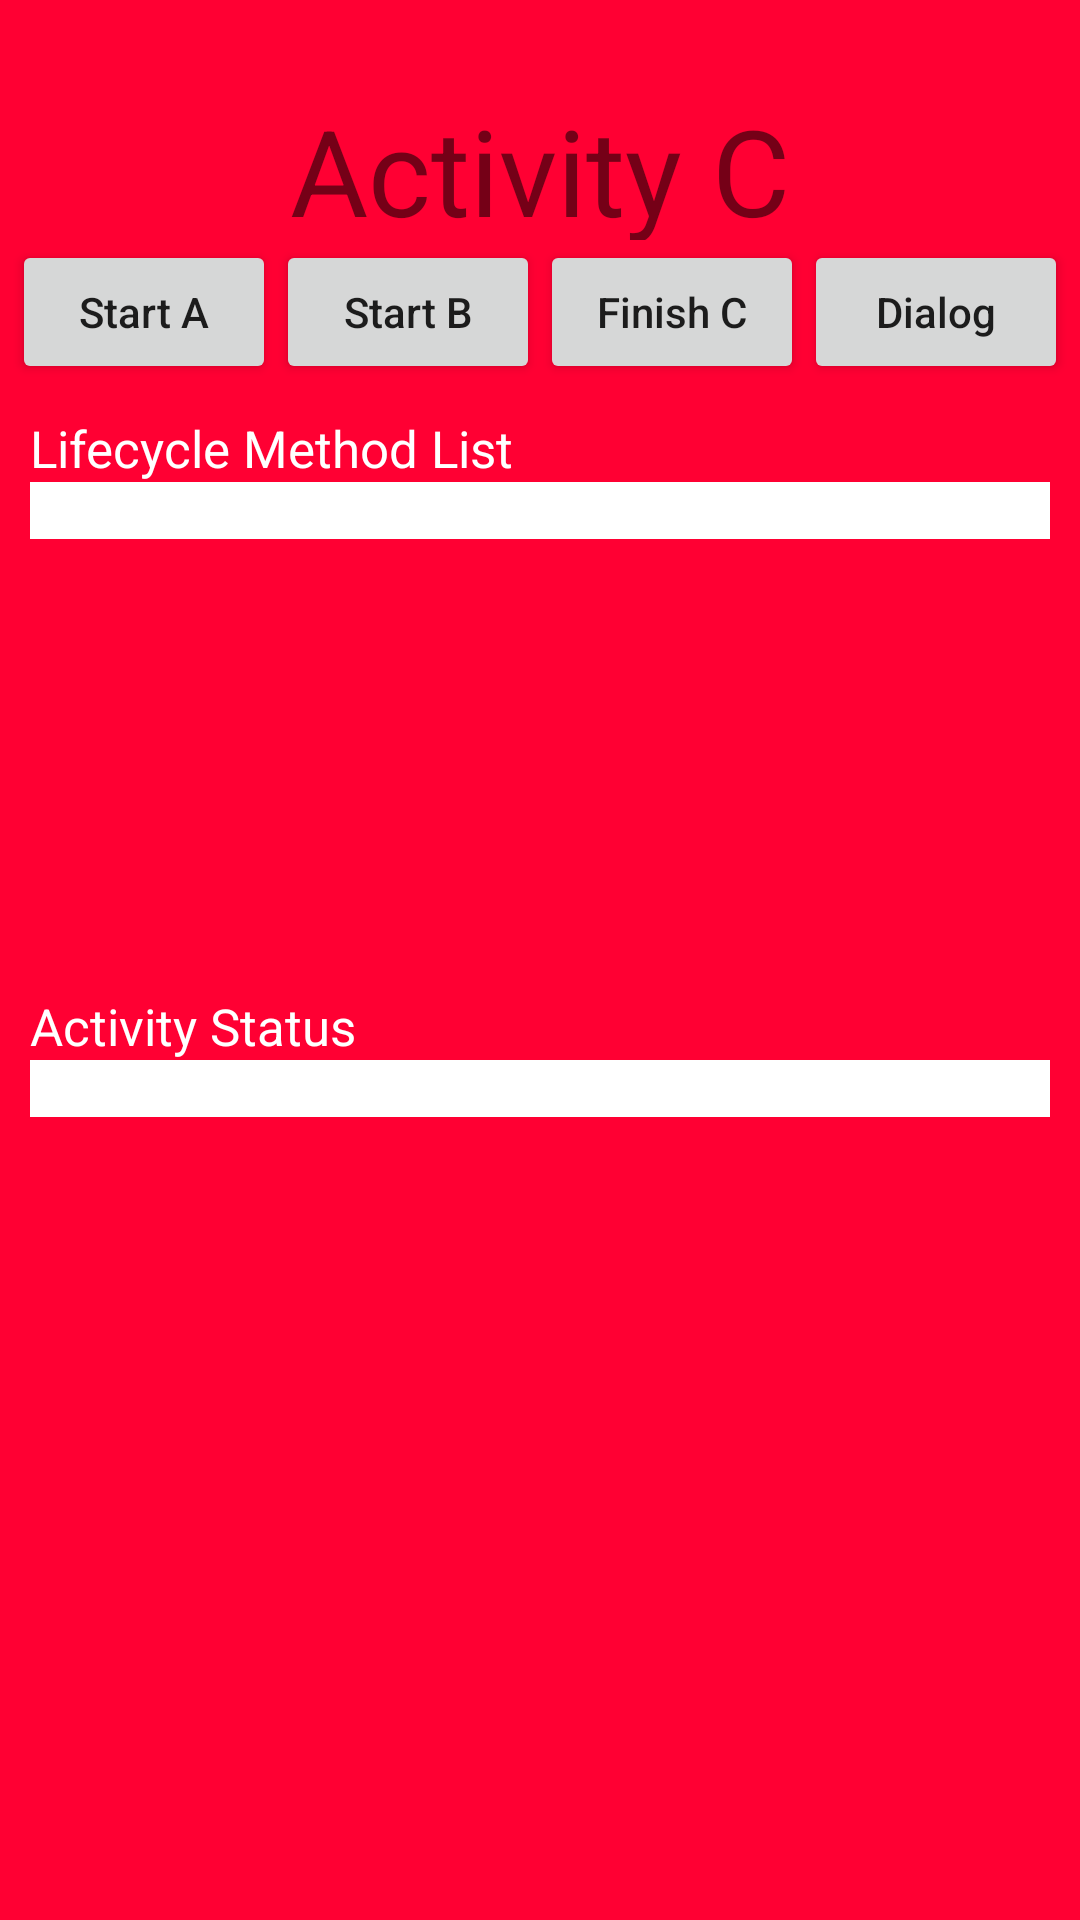

Layout XML and referenced resources for this Android screen:
<!-- AndroidManifest.xml: application theme AppTheme -->
<!-- res/layout/activity_c.xml -->
<?xml version="1.0" encoding="utf-8"?>
<LinearLayout xmlns:android="http://schemas.android.com/apk/res/android"
    xmlns:app="http://schemas.android.com/apk/res-auto"
    xmlns:tools="http://schemas.android.com/tools"
    android:layout_width="match_parent"
    android:layout_height="match_parent"
    android:gravity="center_horizontal"
    android:orientation="vertical"
    android:background="@color/color_C_Red"
    tools:context=".CActivity">

    <TextView
        android:layout_width="match_parent"
        android:layout_height="50dp"
        android:layout_marginTop="30dp"
        android:layout_gravity="center"
        android:text="@string/C_is_running"
        android:textSize="40sp"
        android:gravity="center_horizontal"/>

    <LinearLayout
        android:layout_width="wrap_content"
        android:layout_height="wrap_content"
        android:gravity="center"
        android:orientation="horizontal">
        <Button
            android:id="@+id/start_A_button"
            android:layout_width="wrap_content"
            android:layout_height="wrap_content"
            android:textAllCaps="false"
            android:text="@string/start_A_button"/>
        <Button
            android:id="@+id/start_B_button"
            android:layout_width="wrap_content"
            android:layout_height="wrap_content"
            android:textAllCaps="false"
            android:text="@string/start_B_button"/>
        <Button
            android:id="@+id/finish_C_button"
            android:layout_width="wrap_content"
            android:layout_height="wrap_content"
            android:textAllCaps="false"
            android:text="@string/finish_C_button"/>
        <Button
            android:id="@+id/show_dialog_button"
            android:layout_width="wrap_content"
            android:layout_height="wrap_content"
            android:textAllCaps="false"
            android:text="@string/show_dialog_button"/>
    </LinearLayout>

    <TextView
        android:layout_width="wrap_content"
        android:layout_height="wrap_content"
        android:layout_marginTop="10dp"
        android:layout_marginLeft="10dp"
        android:layout_marginRight="10dp"
        android:gravity="left"
        android:textSize="17dp"
        android:layout_gravity="left"
        android:text="@string/Lifecycle_method_list"
        android:textColor="@color/color_Textbackground"/>

    <ScrollView
        android:layout_width="match_parent"
        android:layout_height="150dp">

        <TextView
            android:id="@+id/CT1"
            android:layout_width="match_parent"
            android:layout_height="wrap_content"
            android:layout_gravity="left"
            android:background="@color/color_Textbackground"
            android:layout_marginLeft="10dp"
            android:layout_marginRight="10dp"/>
    </ScrollView>

    <TextView
        android:layout_width="wrap_content"
        android:layout_height="wrap_content"
        android:layout_marginTop="20dp"
        android:layout_marginLeft="10dp"
        android:layout_marginRight="10dp"
        android:gravity="center"
        android:textSize="17dp"
        android:layout_gravity="left"
        android:text="@string/activity_status"
        android:textColor="@color/color_Textbackground"/>

    <TextView
        android:id="@+id/CT2"
        android:layout_width="match_parent"
        android:layout_height="wrap_content"
        android:layout_marginLeft="10dp"
        android:layout_marginRight="10dp"
        android:background="@color/color_Textbackground"
        android:gravity="left"/>

</LinearLayout>
<!-- resources referenced by this layout -->
<resources>
  <color name="color_C_Red">#FF0033</color>
  <color name="color_Textbackground">#FFFFFF</color>
  <string name="C_is_running">Activity C</string>
  <string name="Lifecycle_method_list">Lifecycle Method List</string>
  <string name="activity_status">Activity Status</string>
  <string name="finish_C_button">Finish C</string>
  <string name="show_dialog_button">Dialog</string>
  <string name="start_A_button">Start A</string>
  <string name="start_B_button">Start B</string>
  <style name="AppTheme" parent="Theme.AppCompat.Light.DarkActionBar">
          
          <item name="colorPrimary">@color/colorPrimary</item>
          <item name="colorPrimaryDark">@color/colorPrimaryDark</item>
          <item name="colorAccent">@color/colorAccent</item>
          <item name="android:windowBackground">@android:color/transparent</item>
      </style>
  <color name="colorPrimary">#008577</color>
  <color name="colorPrimaryDark">#00574B</color>
  <color name="colorAccent">#D81B60</color>
</resources>
